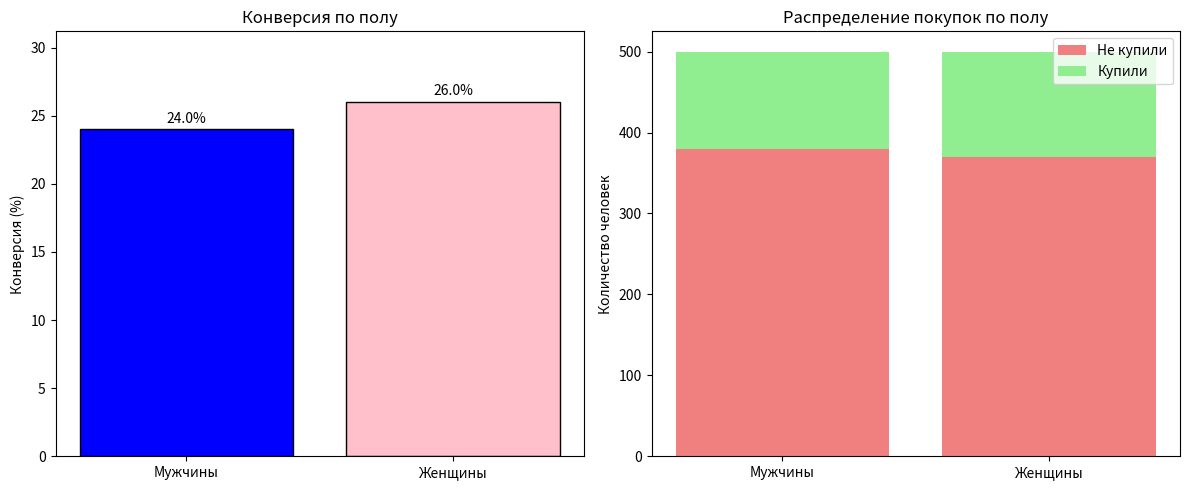

The script that saved this image:
import pandas as pd
import numpy as np
from scipy.stats import chi2_contingency
import matplotlib.pyplot as plt

print("=" * 60)
print("📊 CHI-SQUARE TEST: Влияние пола на покупку")
print("=" * 60)

# --------------------------------------------------------------
# 1. Создаем данные
# --------------------------------------------------------------
np.random.seed(42)

# Мужчины: 500 человек, 120 купили (24%)
n_men = 500
bought_men = 120
not_bought_men = n_men - bought_men

# Женщины: 500 человек, 160 купили (32%)
n_women = 500
bought_women = 130
not_bought_women = n_women - bought_women

# Таблица сопряженности (contingency table)
#               Купили   Не купили
# Мужчины       bought   not_bought
# Женщины       bought   not_bought

table = [
    [bought_men, not_bought_men],
    [bought_women, not_bought_women]
]

print("\n📁 Таблица сопряженности (купили / не купили):")
print(pd.DataFrame(table, index=['Мужчины', 'Женщины'], columns=['Купили', 'Не купили']))

# --------------------------------------------------------------
# 2. Chi-square тест
# --------------------------------------------------------------
chi2, p_value, dof, expected = chi2_contingency(table)

print(f"\n📈 РЕЗУЛЬТАТЫ CHI-SQUARE ТЕСТА:")
print(f"   Chi-square: {chi2:.4f}")
print(f"   p-value: {p_value:.4f}")
print(f"   Степени свободы: {dof}")

print(f"\n📊 Ожидаемые значения (если бы пол не влиял):")
expected_df = pd.DataFrame(expected, index=['Мужчины', 'Женщины'], columns=['Купили', 'Не купили'])
print(expected_df)

if p_value < 0.05:
    print("\n   ✅ Вывод: Разница статистически значима (p < 0.05)")
    print("   → Пол влияет на вероятность покупки")
else:
    print("\n   ❌ Вывод: Разница не значима (p > 0.05)")
    print("   → Пол не влияет на покупку")

# --------------------------------------------------------------
# 3. Визуализация
# --------------------------------------------------------------
fig, axes = plt.subplots(1, 2, figsize=(12, 5))

# График 1: Столбцы
axes[0].bar(['Мужчины', 'Женщины'], [bought_men/n_men*100, bought_women/n_women*100],
            color=['blue', 'pink'], edgecolor='black')
axes[0].set_ylabel('Конверсия (%)')
axes[0].set_title('Конверсия по полу')
axes[0].set_ylim(0, max(bought_men/n_men*100, bought_women/n_women*100) * 1.2)
for i, val in enumerate([bought_men/n_men*100, bought_women/n_women*100]):
    axes[0].text(i, val + 0.5, f'{val:.1f}%', ha='center')

# График 2: Stacked bar (количество)
x = ['Мужчины', 'Женщины']
not_bought = [not_bought_men, not_bought_women]
bought = [bought_men, bought_women]

axes[1].bar(x, not_bought, label='Не купили', color='lightcoral')
axes[1].bar(x, bought, bottom=not_bought, label='Купили', color='lightgreen')
axes[1].set_ylabel('Количество человек')
axes[1].set_title('Распределение покупок по полу')
axes[1].legend()

plt.tight_layout()
plt.savefig('chi_square_test.png', dpi=100)
plt.close()

print(f"\n📊 График сохранен: chi_square_test.png")

# --------------------------------------------------------------
# 4. Вывод для бизнеса
# --------------------------------------------------------------
print("\n" + "=" * 60)
print("💼 ВЫВОД ДЛЯ БИЗНЕСА")
print("=" * 60)

diff = (bought_women/n_women - bought_men/n_men) * 100
print(f"\nЖенщины покупают на {diff:.1f}% чаще мужчин.")
if p_value < 0.05:
    print("✅ Разница статистически значима.")
    print("📌 Рекомендация: таргетировать рекламу на женщин.")
else:
    print("⚠️ Разница не значима.")
    print("📌 Рекомендация: разделение по полу неэффективно.")

print("\n" + "=" * 60)
print("✅ Анализ завершен!")
print("=" * 60)
